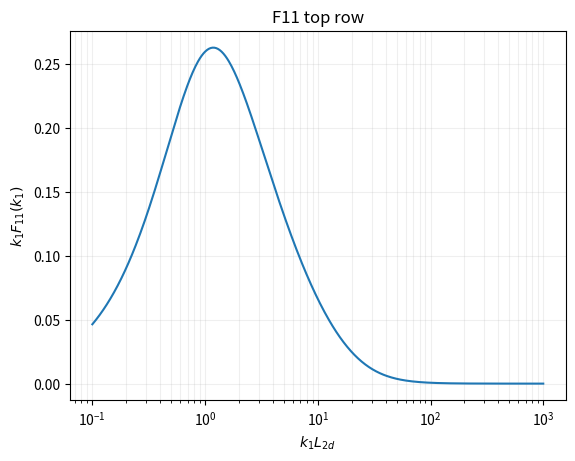

The matplotlib source for this figure:
import matplotlib.pyplot as plt
import numpy as np
from scipy import integrate


class analytical_Fij:

    def __init__(self, config: dict):

        self.L_2d = config["L_2d"]
        self.psi = config["psi"]
        self.sigma2 = config["sigma2"]
        self.z_i = config["z_i"]

        self.c = (8 * self.sigma2) / (9 * (self.L_2d**(2/3)))
        print(f"Using approximate c:  {self.c:.6e}")

    def _E_kappa(self, k1: float, k2: float) -> float:
        """ Calculate E(kappa) """
        kappa_squared = 2 * ((k1 * np.cos(self.psi))**2 + (k2 * np.sin(self.psi))**2)
        kappa_squared = max(kappa_squared, 1e-24)
        _kappa = np.sqrt(kappa_squared)

        denom_term_1 = (self.L_2d**-2 + kappa_squared)**(7/3)
        denom_term_2 = (1 + kappa_squared * self.z_i**2)

        if denom_term_1 * denom_term_2 < 1e-30:
            return 0.0
        Ekappa = self.c * (_kappa**3) / (denom_term_1 * denom_term_2)
        if not np.isfinite(Ekappa):
            return 0.0
        return Ekappa

    def _integrand11(self, k2: float, k1: float, eps: float = 1e-20) -> float:
        """
        Integrand matching the SHAPE of the original code, but maybe numerically stabler.
        Uses (E(kappa) / (pi * k)) * (k2^2 / k^2) form.
        """
        k_mag_sq = k1**2 + k2**2
        k_mag = np.sqrt(k_mag_sq)

        Ekappa = self._E_kappa(k1, k2)

        integrand = (Ekappa / (np.pi * k_mag)) * (k2**2 / k_mag_sq)
        return integrand

    def _integrand22(self, k2: float, k1: float, eps: float = 1e-20) -> float:
        """
        Integrand matching the SHAPE of the original code.
        Uses (E(kappa) / (pi * k)) * (k1^2 / k^2) form.
        """
        k_mag_sq = k1**2 + k2**2
        k_mag = np.sqrt(k_mag_sq)

        Ekappa = self._E_kappa(k1, k2)

        integrand = (Ekappa / (np.pi * k_mag)) * (k1**2 / k_mag_sq)
        return integrand


    def generate(self, k1_arr):
        """
        Generate F11, F22 over given k1_arr using the ORIGINAL integrand SHAPE
        but with potentially more stable integration settings.
        """
        F11_res_arr = np.zeros_like(k1_arr)
        F11_err_arr = np.zeros_like(k1_arr)
        F22_res_arr = np.zeros_like(k1_arr)
        F22_err_arr = np.zeros_like(k1_arr)

        # Use large, but finite, limits for better numerical stability
        # Choose a limit based on where E(kappa) becomes negligible
        # Example: Limit based on many L_2d or related to z_i if high-k decay is strong
        k2_limit_factor = 100 # Increase this if needed
        k2_limit = k2_limit_factor / min(self.L_2d, self.z_i) if self.z_i > 0 else k2_limit_factor / self.L_2d
        print(f"Using integration limits for k2: [-{k2_limit:.2e}, {k2_limit:.2e}]")


        for i, k1_val in enumerate(k1_arr):
            try:
                 F11_res_arr[i], F11_err_arr[i] = integrate.quad(
                     self._integrand11, # Use integrand with original 1/k factor
                     -k2_limit, k2_limit,          # Finite limits
                     args=(k1_val,),
                     limit=100, epsabs=1.49e-08, epsrel=1.49e-08 # Standard tolerance
                 )
                 # Check for large error estimate
                 if F11_err_arr[i] > 0.1 * abs(F11_res_arr[i]):
                      print(f"Warning: High relative error ({F11_err_arr[i]/F11_res_arr[i]:.1%}) for F11 at k1={k1_val:.4e}")

            except Exception as e:
                 print(f"Warning: Integration failed for F11 at k1={k1_val:.4e}: {e}")
                 F11_res_arr[i], F11_err_arr[i] = np.nan, np.nan

            try:
                 F22_res_arr[i], F22_err_arr[i] = integrate.quad(
                     self._integrand22, # Use integrand with original 1/k factor
                     -k2_limit, k2_limit,          # Finite limits
                     args=(k1_val,),
                     limit=100, epsabs=1.49e-08, epsrel=1.49e-08 # Standard tolerance
                 )
                 # Check for large error estimate
                 if F22_err_arr[i] > 0.1 * abs(F22_res_arr[i]):
                      print(f"Warning: High relative error ({F22_err_arr[i]/F22_res_arr[i]:.1%}) for F22 at k1={k1_val:.4e}")

            except Exception as e:
                 print(f"Warning: Integration failed for F22 at k1={k1_val:.4e}: {e}")
                 F22_res_arr[i], F22_err_arr[i] = np.nan, np.nan

        return F11_res_arr, F11_err_arr, F22_res_arr, F22_err_arr



if __name__ == "__main__":

    do_plot = True

    phys_config = {
        "L_2d": 15_000.0, # [m]
        "psi": np.deg2rad(45.0),
        "sigma2": 2.0,
        "z_i": 500.0, # [m]
    }

    analytical_gen = analytical_Fij(phys_config)

    k1_arr_a = np.logspace(-1, 3, 500) / phys_config["L_2d"]
    k1_arr_b = np.logspace(0.5, 4.5, 500) / phys_config["L_2d"]

    F11_a, F11_err_a, F22_a, F22_err_a = analytical_gen.generate(k1_arr_a)
    F11_b, F11_err_b, F22_b, F22_err_b = analytical_gen.generate(k1_arr_b)

    # Print "grid" values

    print("\n\n---------------------------------------------------")
    print("EXPECTED F11 A @ k1L = 10^-1: approx 0.07")
    print("ACTUAL: ", (k1_arr_a[0] * F11_a[0]), " \n")

    print("EXPECTED MAX k1 * F11 A: approx 0.325")
    print("ACTUAL: ", np.max(k1_arr_a * F11_a))

    print("EXPECTED F22 A @ k1L = 10^-1: approx 0.07")
    print("ACTUAL: ", (k1_arr_a[0] * F22_a[0]), " \n")

    print("EXPECTED MAX k1 * F22 A: approx 0.410")
    print("ACTUAL: ", np.max(k1_arr_a * F22_a))



    if do_plot:
        plt.semilogx(k1_arr_a * phys_config["L_2d"], k1_arr_a * F11_a)
        plt.grid(which="both", alpha=0.2)
        plt.title("F11 top row")
        plt.xlabel(r"$k_1 L_{2d}$")
        plt.ylabel(r"$k_1 F_{11}(k_1)$")
        plt.show()
